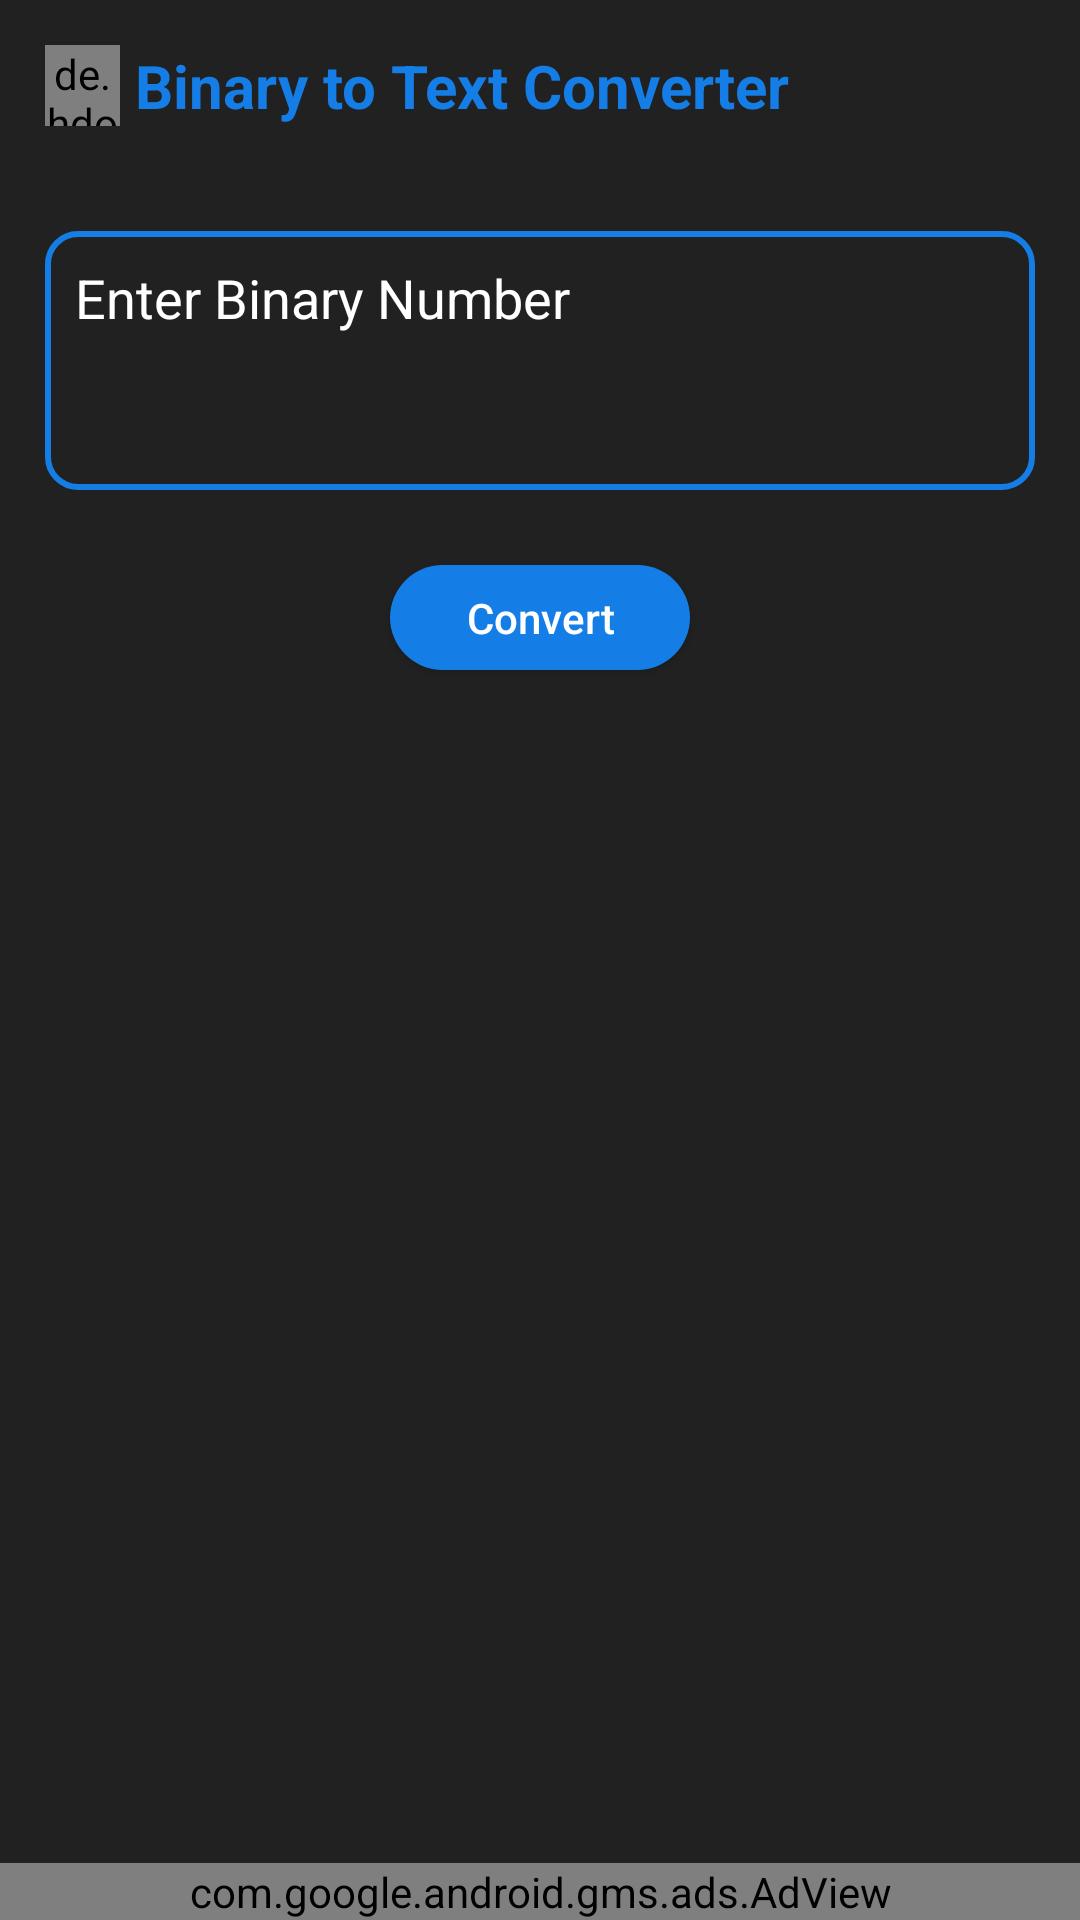

Reconstruct the res/layout file that produces this screen, plus the resources it refers to.
<!-- AndroidManifest.xml: application theme AppTheme -->
<!-- res/layout/activity_binary2_text.xml -->
<?xml version="1.0" encoding="utf-8"?>
<RelativeLayout xmlns:android="http://schemas.android.com/apk/res/android"
    xmlns:app="http://schemas.android.com/apk/res-auto"
    xmlns:tools="http://schemas.android.com/tools"
    android:layout_width="match_parent"
    android:layout_height="match_parent"
    xmlns:ads="http://schemas.android.com/apk/res-auto"
    android:background="#212121"
    tools:context=".Binary2Text">

    <com.google.android.gms.ads.AdView
        android:layout_centerHorizontal="true"
        android:layout_alignParentBottom="true"
        android:id="@+id/adView"
        android:layout_width="match_parent"
        android:layout_height="wrap_content"
        ads:adSize="FULL_BANNER"
        ads:adUnitId="@string/banner_ad_unit_id"/>

    <LinearLayout
        android:padding="15dp"
        android:id="@+id/labelText"
        android:layout_width="wrap_content"
        android:layout_height="wrap_content"
        android:orientation="horizontal">

        <de.hdodenhof.circleimageview.CircleImageView
            android:id="@+id/about"
            android:layout_width="25dp"
            android:layout_height="match_parent"
            android:src="@drawable/about_icon"/>
        <TextView

            android:layout_marginLeft="5dp"
            android:layout_width="wrap_content"
            android:layout_height="wrap_content"
            android:text="Binary to Text Converter"
            android:textAlignment="center"
            android:textColor="#157DE6"
            android:textSize="20dp"
            android:textStyle="bold"
            android:gravity="center_horizontal" />
    </LinearLayout>


    <LinearLayout
        android:layout_marginStart="15dp"
        android:layout_marginEnd="15dp"
        android:id="@+id/textLayout"
        android:layout_below="@+id/labelText"
        android:layout_marginTop="20dp"
        android:layout_width="match_parent"
        android:layout_height="wrap_content"
        android:padding="10dp"
        android:background="@drawable/bg_blood_shape">

        <EditText

            android:id="@+id/inputText"
            android:layout_width="match_parent"
            android:layout_height="wrap_content"
            android:hint="Enter Binary Number"
            android:textColorHint="#FFF"
            android:gravity="start|top"
            android:textColor="#FFF"
            android:background="@color/Transparent"
            android:lines="3" />


    </LinearLayout>


    <LinearLayout
        android:layout_below="@+id/textLayout"
        android:layout_width="match_parent"
        android:layout_height="wrap_content"
        android:orientation="vertical"
        android:gravity="center">

        <Button
            android:textAllCaps="false"
            android:layout_marginTop="25dp"
            android:id="@+id/btnConvert"
            android:layout_width="100dp"
            android:layout_height="35dp"
            android:layout_gravity="center"
            android:text="Convert"
            android:textColor="#ffffff"
            android:background="@drawable/round_shape"
            />

        <LinearLayout
            android:visibility="gone"
            android:layout_marginTop="20dp"
            android:id="@+id/btnContainer"
            android:layout_width="match_parent"
            android:layout_height="wrap_content"
            android:orientation="horizontal"
            android:gravity="center"
            android:layout_marginBottom="2dp">

            <Button
                android:textAllCaps="false"
                android:id="@+id/Cpybtn"
                android:layout_marginRight="5dp"
                android:layout_width="wrap_content"
                android:layout_height="30dp"
                android:textColor="#ffffff"
                android:background="@drawable/round_shape"
                android:text="Copy"/>

            <Button
                android:textAllCaps="false"
                android:id="@+id/sharebtn"
                android:textColor="#ffffff"
                android:layout_marginLeft="5dp"
                android:background="@drawable/round_shape"
                android:layout_width="wrap_content"
                android:layout_height="30dp"
                android:text="Share" />

        </LinearLayout>


        <ScrollView
            android:layout_above="@+id/adView"
            android:layout_margin="25dp"
            android:layout_width="match_parent"
            android:layout_height="wrap_content">
            <LinearLayout
                android:gravity="center"
                android:layout_gravity="center"
                android:layout_width="match_parent"
                android:layout_height="wrap_content"
                android:orientation="vertical">

                <TextView
                    android:textIsSelectable="false"
                    android:id="@+id/Outputdisply"
                    android:layout_width="wrap_content"
                    android:layout_height="wrap_content"
                    android:text=""
                    android:textColor="#FFF" />


            </LinearLayout>

        </ScrollView>

    </LinearLayout>

</RelativeLayout>
<!-- resources referenced by this layout -->
<resources>
  <color name="Transparent">#00ff001C</color>
  <!-- drawable about_icon: jpg bitmap (drawable, 22579 bytes) -->
  <!-- drawable bg_blood_shape (drawable) -->
  <?xml version="1.0" encoding="utf-8"?>
  <shape xmlns:android="http://schemas.android.com/apk/res/android"
      android:shape="rectangle">
  
      <solid android:color="@color/Transparent"/>
      <corners android:radius="10dp"/>
      <stroke android:width="2dp"
          android:color="#157DE6"/>
  
  
  
  </shape>
  <!-- drawable round_shape (drawable) -->
  <?xml version="1.0" encoding="utf-8"?>
  <shape xmlns:android="http://schemas.android.com/apk/res/android"
      android:shape="rectangle">
  
      <solid
          android:color="@color/colorPrimary"
          />
      <corners
          android:radius="23dp"
          />
  </shape>
  <string name="banner_ad_unit_id">ca-app-pub-1276360114688784/7213846580</string>
  <style name="AppTheme" parent="Theme.AppCompat.Light.NoActionBar">
          
          <item name="colorPrimary">@color/colorPrimary</item>
          <item name="colorPrimaryDark">@color/colorPrimaryDark</item>
          <item name="colorAccent">@color/colorAccent</item>
      </style>
  <color name="colorPrimary">#157DE6</color>
  <color name="colorPrimaryDark">#212121</color>
  <color name="colorAccent">#157DE6</color>
</resources>
